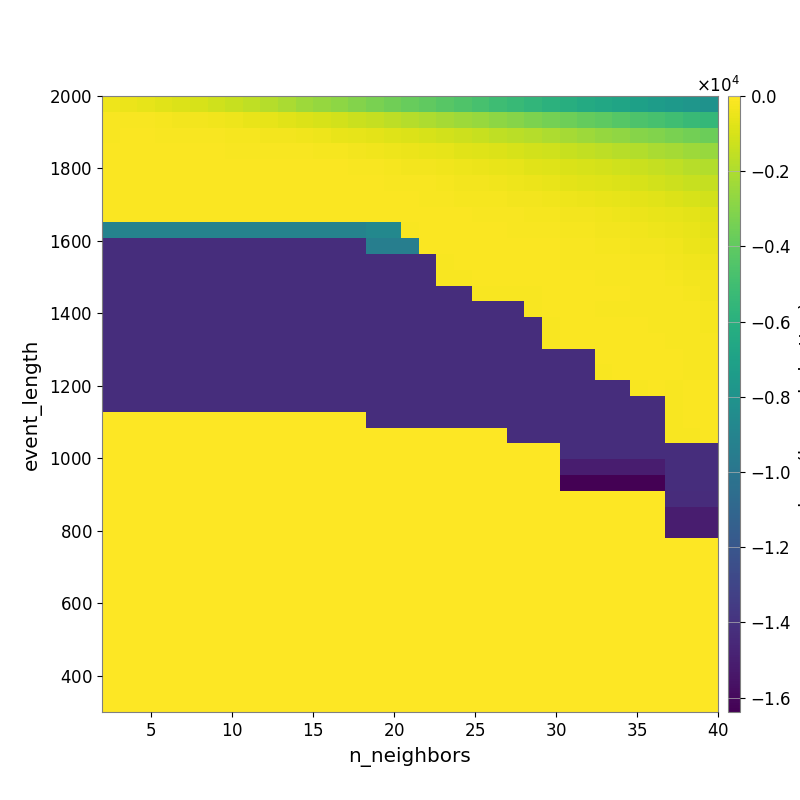

The file beside this chart, header and first rows:
-3.879740065370363595e+02, -4.790635996587400882e+02, -5.907222091840228586e+02, -7.077693349774995113e+02, -8.412977860761258171e+02, -9.939312991553186976e+02, -1.172397054929768274e+03, -1.377293082260451683e+03, -1.597770512036388482e+03, -1.821527534401999674e+03, -2.059045222872910927e+03, -2.368466597144741627e+03, -2.601555316787648735e+03, -2.815447884283943949e+03, -3.028865838967304171e+03, -3.289240900237633014e+03, -3.562593816464531301e+03, -3.782352336747468598e+03, -4.023496177371825979e+03, -4.272744649778786879e+03, -4.529869468919764586e+03, -4.774558934157853400e+03, -5.071183928122466568e+03, -5.369602175190371781e+03
-1.413066946251113336e+02, -1.504433468701262484e+02, -1.728345890535476030e+02, -2.211466460828655158e+02, -2.609023498896365822e+02, -3.090533177653602479e+02, -3.607669405284649429e+02, -4.393724222688855434e+02, -5.199725173932295093e+02, -6.315803768023109797e+02, -7.302613964440894279e+02, -8.660059478143023171e+02, -1.008403795610782254e+03, -1.142544454943307528e+03, -1.307966056409832163e+03, -1.466914445661922628e+03, -1.610083658050938311e+03, -1.825330887532057659e+03, -1.991391350476691741e+03, -2.226153102703343848e+03, -2.378556474383230579e+03, -2.556940607948483375e+03, -2.755597324510952603e+03, -2.988492628513008640e+03
-1.290094115813909923e+02, -1.233538603746657998e+02, -1.205405884618423045e+02, -1.321659701359380392e+02, -1.389900519526688640e+02, -1.469117972294668846e+02, -1.632262873866577593e+02, -1.925080415529144489e+02, -2.104426092911788544e+02, -2.660498678240346067e+02, -2.938691094762381226e+02, -3.442849194685407497e+02, -4.233992298078809426e+02, -5.273419695998514953e+02, -6.007376180011228826e+02, -6.986286854676908433e+02, -7.802869976131604517e+02, -8.786863573905181966e+02, -9.723621058166125977e+02, -1.120668722105850065e+03, -1.270730556502229774e+03, -1.397956121880770752e+03, -1.566860804753271395e+03, -1.690240802905429518e+03
-1.225512985877197139e+02, -1.118256503117498681e+02, -1.118256503117498681e+02, -1.111609462857792607e+02, -1.111609462857792607e+02, -1.117668391419243648e+02, -1.135874989549860175e+02, -1.300866323239077360e+02, -1.290431445396597212e+02, -1.546384823463710916e+02, -1.575146363489079704e+02, -1.790594354314094971e+02, -2.111641706351587118e+02, -2.456622866375673766e+02, -3.038353469559681912e+02, -3.403836163072708132e+02, -3.952908570709259379e+02, -4.650139949853441408e+02, -5.614819656175544651e+02, -6.260267615822757534e+02, -7.342920418114754284e+02, -8.035270999327141226e+02, -8.883644937657346645e+02, -9.953272902124260781e+02
-1.020109572270442442e+02, -1.020109572270442442e+02, -1.020109572270442442e+02, -1.020109572270442442e+02, -1.020109572270442442e+02, -1.020109572270442442e+02, -1.020109572270442442e+02, -1.006779882796070211e+02, -9.640405244661359063e+01, -1.074767418766049616e+02, -1.068967602549566607e+02, -1.158145208962732937e+02, -1.163071400197846543e+02, -1.234386843471671398e+02, -1.492612009036348013e+02, -1.913647283385731726e+02, -2.321150848382334573e+02, -2.715119660389343039e+02, -3.051868297024858521e+02, -3.605204590374821692e+02, -4.186590039000578827e+02, -4.799727742306679374e+02, -5.400278783723709921e+02, -6.354636197920776794e+02
-1.029789460202899534e+02, -1.029789460202899534e+02, -1.029789460202899534e+02, -1.029789460202899534e+02, -1.029789460202899534e+02, -1.029789460202899534e+02, -1.029789460202899534e+02, -1.029789460202899534e+02, -1.029789460202899534e+02, -1.064239895392201731e+02, -9.938568764529367172e+01, -9.938568764529367172e+01, -9.816506891701126847e+01, -8.804017998372366094e+01, -1.045645302028744084e+02, -1.254157508560602992e+02, -1.386881743883393483e+02, -1.671173796405386724e+02, -1.736624777031659335e+02, -2.191790633253435772e+02, -2.654612989151444253e+02, -2.857526082919971486e+02, -3.492102830889784855e+02, -4.024060463157708227e+02
-1.029789460202899534e+02, -1.029789460202899534e+02, -1.029789460202899534e+02, -1.029789460202899534e+02, -1.029789460202899534e+02, -1.029789460202899534e+02, -1.029789460202899534e+02, -1.029789460202899534e+02, -1.029789460202899534e+02, -1.029789460202899534e+02, -1.029789460202899534e+02, -1.029789460202899534e+02, -1.029789460202899534e+02, -9.022258426151392996e+01, -9.638849165090144311e+01, -1.030928369162273270e+02, -1.055448872400564682e+02, -1.215409572576757284e+02, -1.303572093437245201e+02, -1.545567873539660297e+02, -1.993391378647427246e+02, -2.255307019927017507e+02, -2.372167717642675200e+02, -2.778489766476021714e+02
-1.153205875143449504e+02, -1.153205875143449504e+02, -1.153205875143449504e+02, -1.153205875143449504e+02, -1.153205875143449504e+02, -1.153205875143449504e+02, -1.153205875143449504e+02, -1.153205875143449504e+02, -1.153205875143449504e+02, -1.153205875143449504e+02, -1.153205875143449504e+02, -1.153205875143449504e+02, -1.153205875143449504e+02, -1.153205875143449504e+02, -1.153205875143449504e+02, -1.086990914161122674e+02, -1.075420462957457914e+02, -1.006290161182121352e+02, -1.063039345621758116e+02, -1.063654795172086835e+02, -1.162332616452503089e+02, -1.339754170481162703e+02, -1.548492717883171963e+02, -1.865314570900883950e+02
-9.026245924000657396e+03, -9.026245924000657396e+03, -9.026245924000657396e+03, -9.026245924000657396e+03, -9.026245924000657396e+03, -9.026245924000657396e+03, -9.026245924000657396e+03, -9.026245924000657396e+03, -9.026245924000657396e+03, -9.026245924000657396e+03, -9.026245924000657396e+03, -9.026245924000657396e+03, -9.026245924000657396e+03, -9.026245924000657396e+03, -9.026245924000657396e+03, -8.735305451264681324e+03, -8.735305451264681324e+03, -1.282402318848897664e+02, -9.068274667242332043e+01, -8.384972963502703180e+01, -8.670914223780145846e+01, -9.186913344583894059e+01, -1.052147691469754420e+02, -1.308188726546403871e+02
-1.422059563806974256e+04, -1.422059563806974256e+04, -1.422059563806974256e+04, -1.422059563806974256e+04, -1.422059563806974256e+04, -1.422059563806974256e+04, -1.422059563806974256e+04, -1.422059563806974256e+04, -1.422059563806974256e+04, -1.422059563806974256e+04, -1.422059563806974256e+04, -1.422059563806974256e+04, -1.422059563806974256e+04, -1.422059563806974256e+04, -1.422059563806974256e+04, -9.356706688170657799e+03, -9.356706688170657799e+03, -9.356706688170657799e+03, -1.162622668989032633e+02, -8.351997875767598600e+01, -8.615931705522287132e+01, -8.936917242252066274e+01, -9.442060323885721118e+01, -9.900849863512003424e+01
-1.422059563806974256e+04, -1.422059563806974256e+04, -1.422059563806974256e+04, -1.422059563806974256e+04, -1.422059563806974256e+04, -1.422059563806974256e+04, -1.422059563806974256e+04, -1.422059563806974256e+04, -1.422059563806974256e+04, -1.422059563806974256e+04, -1.422059563806974256e+04, -1.422059563806974256e+04, -1.422059563806974256e+04, -1.422059563806974256e+04, -1.422059563806974256e+04, -1.421675338616273075e+04, -1.421675338616273075e+04, -1.421675338616273075e+04, -1.421675338616273075e+04, -1.682528069684066168e+02, -7.575231094358942130e+01, -8.266045045752395026e+01, -8.738901482281484334e+01, -1.192196374502099587e+02
-1.422529464792841645e+04, -1.422529464792841645e+04, -1.422529464792841645e+04, -1.422529464792841645e+04, -1.422529464792841645e+04, -1.422529464792841645e+04, -1.422529464792841645e+04, -1.422529464792841645e+04, -1.422529464792841645e+04, -1.422529464792841645e+04, -1.422529464792841645e+04, -1.422529464792841645e+04, -1.422529464792841645e+04, -1.422529464792841645e+04, -1.422529464792841645e+04, -1.422059563806974256e+04, -1.422059563806974256e+04, -1.422059563806974256e+04, -1.422059563806974256e+04, -1.538824134457587434e+02, -1.538824134457587434e+02, -1.133229782441733988e+02, -1.133229782441733988e+02, -9.582579738969016603e+01
-1.422529464792841645e+04, -1.422529464792841645e+04, -1.422529464792841645e+04, -1.422529464792841645e+04, -1.422529464792841645e+04, -1.422529464792841645e+04, -1.422529464792841645e+04, -1.422529464792841645e+04, -1.422529464792841645e+04, -1.422529464792841645e+04, -1.422529464792841645e+04, -1.422529464792841645e+04, -1.422529464792841645e+04, -1.422529464792841645e+04, -1.422529464792841645e+04, -1.422529464792841645e+04, -1.422529464792841645e+04, -1.422529464792841645e+04, -1.422529464792841645e+04, -1.422529464792841645e+04, -1.422529464792841645e+04, -1.301741807188302857e+02, -1.301741807188302857e+02, -1.541636831048556928e+02
-1.423112571539314195e+04, -1.423112571539314195e+04, -1.423112571539314195e+04, -1.423112571539314195e+04, -1.423112571539314195e+04, -1.423112571539314195e+04, -1.423112571539314195e+04, -1.423112571539314195e+04, -1.423112571539314195e+04, -1.423112571539314195e+04, -1.423112571539314195e+04, -1.423112571539314195e+04, -1.423112571539314195e+04, -1.423112571539314195e+04, -1.423112571539314195e+04, -1.422529464792841645e+04, -1.422529464792841645e+04, -1.422529464792841645e+04, -1.422529464792841645e+04, -1.422529464792841645e+04, -1.422529464792841645e+04, -1.422529464792841645e+04, -1.422529464792841645e+04, -1.422529464792841645e+04
-1.423112571539314195e+04, -1.423112571539314195e+04, -1.423112571539314195e+04, -1.423112571539314195e+04, -1.423112571539314195e+04, -1.423112571539314195e+04, -1.423112571539314195e+04, -1.423112571539314195e+04, -1.423112571539314195e+04, -1.423112571539314195e+04, -1.423112571539314195e+04, -1.423112571539314195e+04, -1.423112571539314195e+04, -1.423112571539314195e+04, -1.423112571539314195e+04, -1.422529464792841645e+04, -1.422529464792841645e+04, -1.422529464792841645e+04, -1.422529464792841645e+04, -1.422529464792841645e+04, -1.422529464792841645e+04, -1.422529464792841645e+04, -1.422529464792841645e+04, -1.422529464792841645e+04
-1.423848463913620981e+04, -1.423848463913620981e+04, -1.423848463913620981e+04, -1.423848463913620981e+04, -1.423848463913620981e+04, -1.423848463913620981e+04, -1.423848463913620981e+04, -1.423848463913620981e+04, -1.423848463913620981e+04, -1.423848463913620981e+04, -1.423848463913620981e+04, -1.423848463913620981e+04, -1.423848463913620981e+04, -1.423848463913620981e+04, -1.423848463913620981e+04, -1.423112571539314195e+04, -1.423112571539314195e+04, -1.423112571539314195e+04, -1.423112571539314195e+04, -1.423112571539314195e+04, -1.423112571539314195e+04, -1.423112571539314195e+04, -1.423112571539314195e+04, -1.422529464792841645e+04
-1.423848463913620981e+04, -1.423848463913620981e+04, -1.423848463913620981e+04, -1.423848463913620981e+04, -1.423848463913620981e+04, -1.423848463913620981e+04, -1.423848463913620981e+04, -1.423848463913620981e+04, -1.423848463913620981e+04, -1.423848463913620981e+04, -1.423848463913620981e+04, -1.423848463913620981e+04, -1.423848463913620981e+04, -1.423848463913620981e+04, -1.423848463913620981e+04, -1.423848463913620981e+04, -1.423848463913620981e+04, -1.423848463913620981e+04, -1.423848463913620981e+04, -1.423848463913620981e+04, -1.423848463913620981e+04, -1.423848463913620981e+04, -1.423848463913620981e+04, -1.423112571539314195e+04
-1.423848463913620981e+04, -1.423848463913620981e+04, -1.423848463913620981e+04, -1.423848463913620981e+04, -1.423848463913620981e+04, -1.423848463913620981e+04, -1.423848463913620981e+04, -1.423848463913620981e+04, -1.423848463913620981e+04, -1.423848463913620981e+04, -1.423848463913620981e+04, -1.423848463913620981e+04, -1.423848463913620981e+04, -1.423848463913620981e+04, -1.423848463913620981e+04, -1.423848463913620981e+04, -1.423848463913620981e+04, -1.423848463913620981e+04, -1.423848463913620981e+04, -1.423848463913620981e+04, -1.423848463913620981e+04, -1.423848463913620981e+04, -1.423848463913620981e+04, -1.423848463913620981e+04
-1.423848463913620981e+04, -1.423848463913620981e+04, -1.423848463913620981e+04, -1.423848463913620981e+04, -1.423848463913620981e+04, -1.423848463913620981e+04, -1.423848463913620981e+04, -1.423848463913620981e+04, -1.423848463913620981e+04, -1.423848463913620981e+04, -1.423848463913620981e+04, -1.423848463913620981e+04, -1.423848463913620981e+04, -1.423848463913620981e+04, -1.423848463913620981e+04, -1.423848463913620981e+04, -1.423848463913620981e+04, -1.423848463913620981e+04, -1.423848463913620981e+04, -1.423848463913620981e+04, -1.423848463913620981e+04, -1.423848463913620981e+04, -1.423848463913620981e+04, -1.423848463913620981e+04
-1.423848463913620981e+04, -1.423848463913620981e+04, -1.423848463913620981e+04, -1.423848463913620981e+04, -1.423848463913620981e+04, -1.423848463913620981e+04, -1.423848463913620981e+04, -1.423848463913620981e+04, -1.423848463913620981e+04, -1.423848463913620981e+04, -1.423848463913620981e+04, -1.423848463913620981e+04, -1.423848463913620981e+04, -1.423848463913620981e+04, -1.423848463913620981e+04, -1.423848463913620981e+04, -1.423848463913620981e+04, -1.423848463913620981e+04, -1.423848463913620981e+04, -1.423848463913620981e+04, -1.423848463913620981e+04, -1.423848463913620981e+04, -1.423848463913620981e+04, -1.423848463913620981e+04
0.000000000000000000e+00, 0.000000000000000000e+00, 0.000000000000000000e+00, 0.000000000000000000e+00, 0.000000000000000000e+00, 0.000000000000000000e+00, 0.000000000000000000e+00, 0.000000000000000000e+00, 0.000000000000000000e+00, 0.000000000000000000e+00, 0.000000000000000000e+00, 0.000000000000000000e+00, 0.000000000000000000e+00, 0.000000000000000000e+00, 0.000000000000000000e+00, -1.423848463913620981e+04, -1.423848463913620981e+04, -1.423848463913620981e+04, -1.423848463913620981e+04, -1.423848463913620981e+04, -1.423848463913620981e+04, -1.423848463913620981e+04, -1.423848463913620981e+04, -1.423848463913620981e+04
0.000000000000000000e+00, 0.000000000000000000e+00, 0.000000000000000000e+00, 0.000000000000000000e+00, 0.000000000000000000e+00, 0.000000000000000000e+00, 0.000000000000000000e+00, 0.000000000000000000e+00, 0.000000000000000000e+00, 0.000000000000000000e+00, 0.000000000000000000e+00, 0.000000000000000000e+00, 0.000000000000000000e+00, 0.000000000000000000e+00, 0.000000000000000000e+00, 0.000000000000000000e+00, 0.000000000000000000e+00, 0.000000000000000000e+00, 0.000000000000000000e+00, 0.000000000000000000e+00, 0.000000000000000000e+00, 0.000000000000000000e+00, 0.000000000000000000e+00, -1.423848463913620981e+04
0.000000000000000000e+00, 0.000000000000000000e+00, 0.000000000000000000e+00, 0.000000000000000000e+00, 0.000000000000000000e+00, 0.000000000000000000e+00, 0.000000000000000000e+00, 0.000000000000000000e+00, 0.000000000000000000e+00, 0.000000000000000000e+00, 0.000000000000000000e+00, 0.000000000000000000e+00, 0.000000000000000000e+00, 0.000000000000000000e+00, 0.000000000000000000e+00, 0.000000000000000000e+00, 0.000000000000000000e+00, 0.000000000000000000e+00, 0.000000000000000000e+00, 0.000000000000000000e+00, 0.000000000000000000e+00, 0.000000000000000000e+00, 0.000000000000000000e+00, 0.000000000000000000e+00
0.000000000000000000e+00, 0.000000000000000000e+00, 0.000000000000000000e+00, 0.000000000000000000e+00, 0.000000000000000000e+00, 0.000000000000000000e+00, 0.000000000000000000e+00, 0.000000000000000000e+00, 0.000000000000000000e+00, 0.000000000000000000e+00, 0.000000000000000000e+00, 0.000000000000000000e+00, 0.000000000000000000e+00, 0.000000000000000000e+00, 0.000000000000000000e+00, 0.000000000000000000e+00, 0.000000000000000000e+00, 0.000000000000000000e+00, 0.000000000000000000e+00, 0.000000000000000000e+00, 0.000000000000000000e+00, 0.000000000000000000e+00, 0.000000000000000000e+00, 0.000000000000000000e+00
0.000000000000000000e+00, 0.000000000000000000e+00, 0.000000000000000000e+00, 0.000000000000000000e+00, 0.000000000000000000e+00, 0.000000000000000000e+00, 0.000000000000000000e+00, 0.000000000000000000e+00, 0.000000000000000000e+00, 0.000000000000000000e+00, 0.000000000000000000e+00, 0.000000000000000000e+00, 0.000000000000000000e+00, 0.000000000000000000e+00, 0.000000000000000000e+00, 0.000000000000000000e+00, 0.000000000000000000e+00, 0.000000000000000000e+00, 0.000000000000000000e+00, 0.000000000000000000e+00, 0.000000000000000000e+00, 0.000000000000000000e+00, 0.000000000000000000e+00, 0.000000000000000000e+00
0.000000000000000000e+00, 0.000000000000000000e+00, 0.000000000000000000e+00, 0.000000000000000000e+00, 0.000000000000000000e+00, 0.000000000000000000e+00, 0.000000000000000000e+00, 0.000000000000000000e+00, 0.000000000000000000e+00, 0.000000000000000000e+00, 0.000000000000000000e+00, 0.000000000000000000e+00, 0.000000000000000000e+00, 0.000000000000000000e+00, 0.000000000000000000e+00, 0.000000000000000000e+00, 0.000000000000000000e+00, 0.000000000000000000e+00, 0.000000000000000000e+00, 0.000000000000000000e+00, 0.000000000000000000e+00, 0.000000000000000000e+00, 0.000000000000000000e+00, 0.000000000000000000e+00
0.000000000000000000e+00, 0.000000000000000000e+00, 0.000000000000000000e+00, 0.000000000000000000e+00, 0.000000000000000000e+00, 0.000000000000000000e+00, 0.000000000000000000e+00, 0.000000000000000000e+00, 0.000000000000000000e+00, 0.000000000000000000e+00, 0.000000000000000000e+00, 0.000000000000000000e+00, 0.000000000000000000e+00, 0.000000000000000000e+00, 0.000000000000000000e+00, 0.000000000000000000e+00, 0.000000000000000000e+00, 0.000000000000000000e+00, 0.000000000000000000e+00, 0.000000000000000000e+00, 0.000000000000000000e+00, 0.000000000000000000e+00, 0.000000000000000000e+00, 0.000000000000000000e+00
0.000000000000000000e+00, 0.000000000000000000e+00, 0.000000000000000000e+00, 0.000000000000000000e+00, 0.000000000000000000e+00, 0.000000000000000000e+00, 0.000000000000000000e+00, 0.000000000000000000e+00, 0.000000000000000000e+00, 0.000000000000000000e+00, 0.000000000000000000e+00, 0.000000000000000000e+00, 0.000000000000000000e+00, 0.000000000000000000e+00, 0.000000000000000000e+00, 0.000000000000000000e+00, 0.000000000000000000e+00, 0.000000000000000000e+00, 0.000000000000000000e+00, 0.000000000000000000e+00, 0.000000000000000000e+00, 0.000000000000000000e+00, 0.000000000000000000e+00, 0.000000000000000000e+00
0.000000000000000000e+00, 0.000000000000000000e+00, 0.000000000000000000e+00, 0.000000000000000000e+00, 0.000000000000000000e+00, 0.000000000000000000e+00, 0.000000000000000000e+00, 0.000000000000000000e+00, 0.000000000000000000e+00, 0.000000000000000000e+00, 0.000000000000000000e+00, 0.000000000000000000e+00, 0.000000000000000000e+00, 0.000000000000000000e+00, 0.000000000000000000e+00, 0.000000000000000000e+00, 0.000000000000000000e+00, 0.000000000000000000e+00, 0.000000000000000000e+00, 0.000000000000000000e+00, 0.000000000000000000e+00, 0.000000000000000000e+00, 0.000000000000000000e+00, 0.000000000000000000e+00
0.000000000000000000e+00, 0.000000000000000000e+00, 0.000000000000000000e+00, 0.000000000000000000e+00, 0.000000000000000000e+00, 0.000000000000000000e+00, 0.000000000000000000e+00, 0.000000000000000000e+00, 0.000000000000000000e+00, 0.000000000000000000e+00, 0.000000000000000000e+00, 0.000000000000000000e+00, 0.000000000000000000e+00, 0.000000000000000000e+00, 0.000000000000000000e+00, 0.000000000000000000e+00, 0.000000000000000000e+00, 0.000000000000000000e+00, 0.000000000000000000e+00, 0.000000000000000000e+00, 0.000000000000000000e+00, 0.000000000000000000e+00, 0.000000000000000000e+00, 0.000000000000000000e+00
0.000000000000000000e+00, 0.000000000000000000e+00, 0.000000000000000000e+00, 0.000000000000000000e+00, 0.000000000000000000e+00, 0.000000000000000000e+00, 0.000000000000000000e+00, 0.000000000000000000e+00, 0.000000000000000000e+00, 0.000000000000000000e+00, 0.000000000000000000e+00, 0.000000000000000000e+00, 0.000000000000000000e+00, 0.000000000000000000e+00, 0.000000000000000000e+00, 0.000000000000000000e+00, 0.000000000000000000e+00, 0.000000000000000000e+00, 0.000000000000000000e+00, 0.000000000000000000e+00, 0.000000000000000000e+00, 0.000000000000000000e+00, 0.000000000000000000e+00, 0.000000000000000000e+00
0.000000000000000000e+00, 0.000000000000000000e+00, 0.000000000000000000e+00, 0.000000000000000000e+00, 0.000000000000000000e+00, 0.000000000000000000e+00, 0.000000000000000000e+00, 0.000000000000000000e+00, 0.000000000000000000e+00, 0.000000000000000000e+00, 0.000000000000000000e+00, 0.000000000000000000e+00, 0.000000000000000000e+00, 0.000000000000000000e+00, 0.000000000000000000e+00, 0.000000000000000000e+00, 0.000000000000000000e+00, 0.000000000000000000e+00, 0.000000000000000000e+00, 0.000000000000000000e+00, 0.000000000000000000e+00, 0.000000000000000000e+00, 0.000000000000000000e+00, 0.000000000000000000e+00
0.000000000000000000e+00, 0.000000000000000000e+00, 0.000000000000000000e+00, 0.000000000000000000e+00, 0.000000000000000000e+00, 0.000000000000000000e+00, 0.000000000000000000e+00, 0.000000000000000000e+00, 0.000000000000000000e+00, 0.000000000000000000e+00, 0.000000000000000000e+00, 0.000000000000000000e+00, 0.000000000000000000e+00, 0.000000000000000000e+00, 0.000000000000000000e+00, 0.000000000000000000e+00, 0.000000000000000000e+00, 0.000000000000000000e+00, 0.000000000000000000e+00, 0.000000000000000000e+00, 0.000000000000000000e+00, 0.000000000000000000e+00, 0.000000000000000000e+00, 0.000000000000000000e+00
0.000000000000000000e+00, 0.000000000000000000e+00, 0.000000000000000000e+00, 0.000000000000000000e+00, 0.000000000000000000e+00, 0.000000000000000000e+00, 0.000000000000000000e+00, 0.000000000000000000e+00, 0.000000000000000000e+00, 0.000000000000000000e+00, 0.000000000000000000e+00, 0.000000000000000000e+00, 0.000000000000000000e+00, 0.000000000000000000e+00, 0.000000000000000000e+00, 0.000000000000000000e+00, 0.000000000000000000e+00, 0.000000000000000000e+00, 0.000000000000000000e+00, 0.000000000000000000e+00, 0.000000000000000000e+00, 0.000000000000000000e+00, 0.000000000000000000e+00, 0.000000000000000000e+00
0.000000000000000000e+00, 0.000000000000000000e+00, 0.000000000000000000e+00, 0.000000000000000000e+00, 0.000000000000000000e+00, 0.000000000000000000e+00, 0.000000000000000000e+00, 0.000000000000000000e+00, 0.000000000000000000e+00, 0.000000000000000000e+00, 0.000000000000000000e+00, 0.000000000000000000e+00, 0.000000000000000000e+00, 0.000000000000000000e+00, 0.000000000000000000e+00, 0.000000000000000000e+00, 0.000000000000000000e+00, 0.000000000000000000e+00, 0.000000000000000000e+00, 0.000000000000000000e+00, 0.000000000000000000e+00, 0.000000000000000000e+00, 0.000000000000000000e+00, 0.000000000000000000e+00
0.000000000000000000e+00, 0.000000000000000000e+00, 0.000000000000000000e+00, 0.000000000000000000e+00, 0.000000000000000000e+00, 0.000000000000000000e+00, 0.000000000000000000e+00, 0.000000000000000000e+00, 0.000000000000000000e+00, 0.000000000000000000e+00, 0.000000000000000000e+00, 0.000000000000000000e+00, 0.000000000000000000e+00, 0.000000000000000000e+00, 0.000000000000000000e+00, 0.000000000000000000e+00, 0.000000000000000000e+00, 0.000000000000000000e+00, 0.000000000000000000e+00, 0.000000000000000000e+00, 0.000000000000000000e+00, 0.000000000000000000e+00, 0.000000000000000000e+00, 0.000000000000000000e+00
0.000000000000000000e+00, 0.000000000000000000e+00, 0.000000000000000000e+00, 0.000000000000000000e+00, 0.000000000000000000e+00, 0.000000000000000000e+00, 0.000000000000000000e+00, 0.000000000000000000e+00, 0.000000000000000000e+00, 0.000000000000000000e+00, 0.000000000000000000e+00, 0.000000000000000000e+00, 0.000000000000000000e+00, 0.000000000000000000e+00, 0.000000000000000000e+00, 0.000000000000000000e+00, 0.000000000000000000e+00, 0.000000000000000000e+00, 0.000000000000000000e+00, 0.000000000000000000e+00, 0.000000000000000000e+00, 0.000000000000000000e+00, 0.000000000000000000e+00, 0.000000000000000000e+00
0.000000000000000000e+00, 0.000000000000000000e+00, 0.000000000000000000e+00, 0.000000000000000000e+00, 0.000000000000000000e+00, 0.000000000000000000e+00, 0.000000000000000000e+00, 0.000000000000000000e+00, 0.000000000000000000e+00, 0.000000000000000000e+00, 0.000000000000000000e+00, 0.000000000000000000e+00, 0.000000000000000000e+00, 0.000000000000000000e+00, 0.000000000000000000e+00, 0.000000000000000000e+00, 0.000000000000000000e+00, 0.000000000000000000e+00, 0.000000000000000000e+00, 0.000000000000000000e+00, 0.000000000000000000e+00, 0.000000000000000000e+00, 0.000000000000000000e+00, 0.000000000000000000e+00
0.000000000000000000e+00, 0.000000000000000000e+00, 0.000000000000000000e+00, 0.000000000000000000e+00, 0.000000000000000000e+00, 0.000000000000000000e+00, 0.000000000000000000e+00, 0.000000000000000000e+00, 0.000000000000000000e+00, 0.000000000000000000e+00, 0.000000000000000000e+00, 0.000000000000000000e+00, 0.000000000000000000e+00, 0.000000000000000000e+00, 0.000000000000000000e+00, 0.000000000000000000e+00, 0.000000000000000000e+00, 0.000000000000000000e+00, 0.000000000000000000e+00, 0.000000000000000000e+00, 0.000000000000000000e+00, 0.000000000000000000e+00, 0.000000000000000000e+00, 0.000000000000000000e+00
